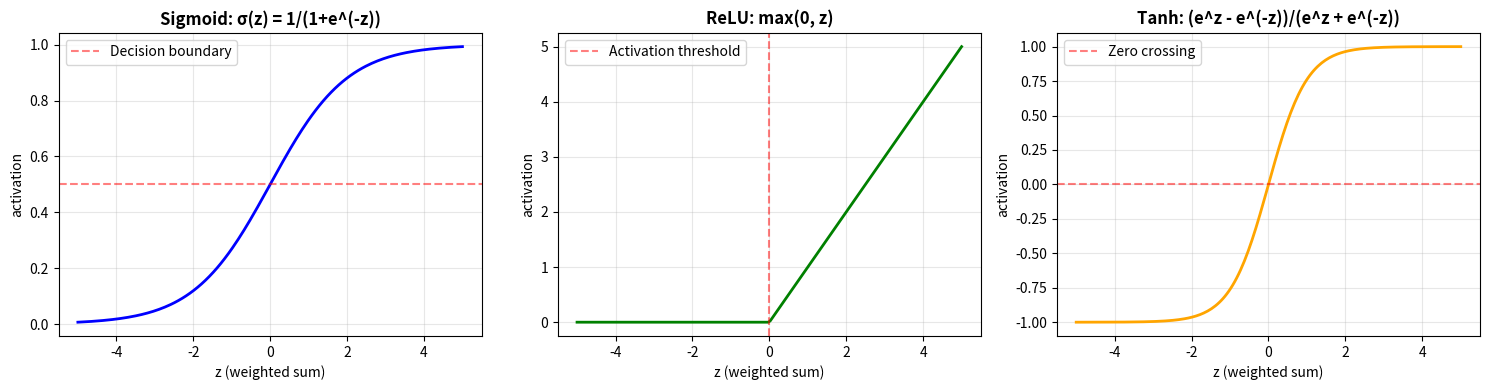

The script that saved this image:
import numpy as np
import matplotlib.pyplot as plt

# ==========================================
# THE ARTIFICIAL NEURON - McCulloch & Pitts
# ==========================================

class Neuron:
    """
    A single artificial neuron.

    Biology → Math:
    - Dendrites (inputs) → x1, x2, ..., xn
    - Synaptic weights → w1, w2, ..., wn
    - Cell body (soma) → weighted sum + bias
    - Axon (output) → activation function
    """

    def __init__(self, n_inputs):
        # Initialize small random weights (Xavier initialization concept)
        self.weights = np.random.randn(n_inputs) * 0.1
        self.bias = np.random.randn() * 0.1

    def forward(self, inputs, activation='sigmoid'):
        """
        Forward propagation through the neuron.

        z = w·x + b  (Linear Algebra: dot product)
        a = σ(z)     (Activation function)
        """
        # Step 1: Weighted sum (your Linear Algebra in action)
        z = np.dot(self.weights, inputs) + self.bias

        # Step 2: Activation function (introduces non-linearity)
        if activation == 'sigmoid':
            a = 1 / (1 + np.exp(-z))  # Squashes to [0, 1]
        elif activation == 'relu':
            a = np.maximum(0, z)       # Rectified Linear Unit
        elif activation == 'tanh':
            a = np.tanh(z)             # Squashes to [-1, 1]
        else:
            a = z                      # Linear (no activation)

        return a, z  # Return both activation and pre-activation

# ==========================================
# ACTIVATION FUNCTIONS VISUALIZED
# ==========================================

def visualize_activations():
    """Why do we need activation functions? Let's see."""

    z = np.linspace(-5, 5, 200)

    sigmoid = 1 / (1 + np.exp(-z))
    relu = np.maximum(0, z)
    tanh = np.tanh(z)

    fig, axes = plt.subplots(1, 3, figsize=(15, 4))

    # Sigmoid
    axes[0].plot(z, sigmoid, 'b-', linewidth=2)
    axes[0].set_title('Sigmoid: σ(z) = 1/(1+e^(-z))', fontsize=12, fontweight='bold')
    axes[0].set_xlabel('z (weighted sum)')
    axes[0].set_ylabel('activation')
    axes[0].grid(True, alpha=0.3)
    axes[0].axhline(y=0.5, color='r', linestyle='--', alpha=0.5, label='Decision boundary')
    axes[0].legend()

    # ReLU
    axes[1].plot(z, relu, 'g-', linewidth=2)
    axes[1].set_title('ReLU: max(0, z)', fontsize=12, fontweight='bold')
    axes[1].set_xlabel('z (weighted sum)')
    axes[1].set_ylabel('activation')
    axes[1].grid(True, alpha=0.3)
    axes[1].axvline(x=0, color='r', linestyle='--', alpha=0.5, label='Activation threshold')
    axes[1].legend()

    # Tanh
    axes[2].plot(z, tanh, 'orange', linewidth=2)
    axes[2].set_title('Tanh: (e^z - e^(-z))/(e^z + e^(-z))', fontsize=12, fontweight='bold')
    axes[2].set_xlabel('z (weighted sum)')
    axes[2].set_ylabel('activation')
    axes[2].grid(True, alpha=0.3)
    axes[2].axhline(y=0, color='r', linestyle='--', alpha=0.5, label='Zero crossing')
    axes[2].legend()

    plt.tight_layout()
    plt.savefig('activation_functions.png', dpi=300, bbox_inches='tight')
    print("✅ Activation functions visualized")
    print()
    print("WHY NON-LINEAR ACTIVATIONS?")
    print("Without them: stacking neurons = still just linear transformation")
    print("With them: universal approximation - can learn ANY pattern")

visualize_activations()

# ==========================================
# MANUAL AND GATE - 1943 Style
# ==========================================

def demo_and_gate():
    """
    McCulloch-Pitts 1943: Let's build an AND gate with a neuron.

    Truth table:
    x1 | x2 | output
    ---|----+-------
    0  | 0  | 0
    0  | 1  | 0
    1  | 0  | 0
    1  | 1  | 1
    """

    # Manual weights that solve AND
    neuron = Neuron(n_inputs=2)
    neuron.weights = np.array([0.5, 0.5])  # Both inputs matter equally
    neuron.bias = -0.7                      # High threshold

    print("=" * 50)
    print("MANUAL AND GATE (1943 McCulloch-Pitts style)")
    print("=" * 50)

    test_cases = [
        ([0, 0], 0),
        ([0, 1], 0),
        ([1, 0], 0),
        ([1, 1], 1)
    ]

    print(f"\nWeights: {neuron.weights}")
    print(f"Bias: {neuron.bias}")
    print(f"\nTesting AND gate:")
    print(f"{'x1':<5} {'x2':<5} {'Expected':<10} {'Got':<10} {'Raw output':<15}")
    print("-" * 50)

    for inputs, expected in test_cases:
        activation, z = neuron.forward(inputs, activation='sigmoid')
        prediction = 1 if activation > 0.5 else 0

        print(f"{inputs[0]:<5} {inputs[1]:<5} {expected:<10} {prediction:<10} {activation:.4f}")

    print("\n✅ The neuron learned logic! (Actually, we hand-coded it)")
    print("Next: Make it LEARN the weights itself...")

demo_and_gate()

# ==========================================
# LEARNING: ADJUST WEIGHTS FROM EXAMPLES
# ==========================================

def train_and_gate_from_scratch():
    """
    1958 Rosenblatt: The Perceptron Learning Rule

    If prediction is wrong:
        weights += learning_rate * error * input
        bias += learning_rate * error

    Simple. Elegant. Revolutionary.
    """

    # Training data for AND gate
    X_train = np.array([
        [0, 0],
        [0, 1],
        [1, 0],
        [1, 1]
    ])

    y_train = np.array([0, 0, 0, 1])  # Expected outputs

    # Initialize random neuron
    neuron = Neuron(n_inputs=2)
    learning_rate = 0.1
    epochs = 20

    print("\n" + "=" * 50)
    print("TRAINING AND GATE FROM RANDOM WEIGHTS")
    print("=" * 50)

    print(f"\nInitial weights: {neuron.weights}")
    print(f"Initial bias: {neuron.bias}")

    # Training loop
    for epoch in range(epochs):
        total_error = 0

        for i in range(len(X_train)):
            # Forward pass
            inputs = X_train[i]
            target = y_train[i]

            activation, z = neuron.forward(inputs, activation='sigmoid')
            prediction = 1 if activation > 0.5 else 0

            # Calculate error
            error = target - activation
            total_error += abs(error)

            # Update weights (gradient descent, simplified)
            neuron.weights += learning_rate * error * inputs
            neuron.bias += learning_rate * error

        if epoch % 5 == 0:
            print(f"Epoch {epoch:2d}: Total Error = {total_error:.4f}")

    print(f"\nFinal weights: {neuron.weights}")
    print(f"Final bias: {neuron.bias}")

    # Test learned neuron
    print("\nTesting learned AND gate:")
    print(f"{'x1':<5} {'x2':<5} {'Expected':<10} {'Predicted':<10}")
    print("-" * 40)

    for i in range(len(X_train)):
        activation, _ = neuron.forward(X_train[i], activation='sigmoid')
        prediction = 1 if activation > 0.5 else 0

        print(f"{X_train[i][0]:<5} {X_train[i][1]:<5} {y_train[i]:<10} {prediction:<10}")

    print("\n✅ IT LEARNED! The machine adjusted its own weights!")
    print("This is 1958. This is the Perceptron. This is the beginning.")

train_and_gate_from_scratch()

# ==========================================
# THE LIMITATION: XOR PROBLEM (1969)
# ==========================================

def demonstrate_xor_failure():
    """
    XOR truth table:
    x1 | x2 | output
    ---|----+-------
    0  | 0  | 0
    0  | 1  | 1
    1  | 0  | 1
    1  | 1  | 0

    A single perceptron CANNOT learn this.
    It's linearly inseparable.
    This killed AI research for 15 years.
    """

    X_train = np.array([[0, 0], [0, 1], [1, 0], [1, 1]])
    y_train = np.array([0, 1, 1, 0])  # XOR pattern

    neuron = Neuron(n_inputs=2)
    learning_rate = 0.1
    epochs = 100

    print("\n" + "=" * 50)
    print("TRYING TO LEARN XOR (This will fail)")
    print("=" * 50)

    for epoch in range(0, epochs, 20):
        for i in range(len(X_train)):
            activation, z = neuron.forward(X_train[i], activation='sigmoid')
            error = y_train[i] - activation
            neuron.weights += learning_rate * error * X_train[i]
            neuron.bias += learning_rate * error

        # Check accuracy
        correct = 0
        for i in range(len(X_train)):
            activation, _ = neuron.forward(X_train[i], activation='sigmoid')
            prediction = 1 if activation > 0.5 else 0
            if prediction == y_train[i]:
                correct += 1

        accuracy = correct / len(X_train) * 100
        print(f"Epoch {epoch:3d}: Accuracy = {accuracy:.1f}%")

    print("\n❌ Single neuron CANNOT learn XOR")
    print("Minsky & Papert proved this in 1969")
    print("Solution: MULTIPLE LAYERS (next part!)")

demonstrate_xor_failure()

print("\n" + "=" * 70)
print("PART 1 COMPLETE: You've built neurons. You've seen them learn.")
print("You've hit the XOR wall. Now you need... DEPTH.")
print("=" * 70)
